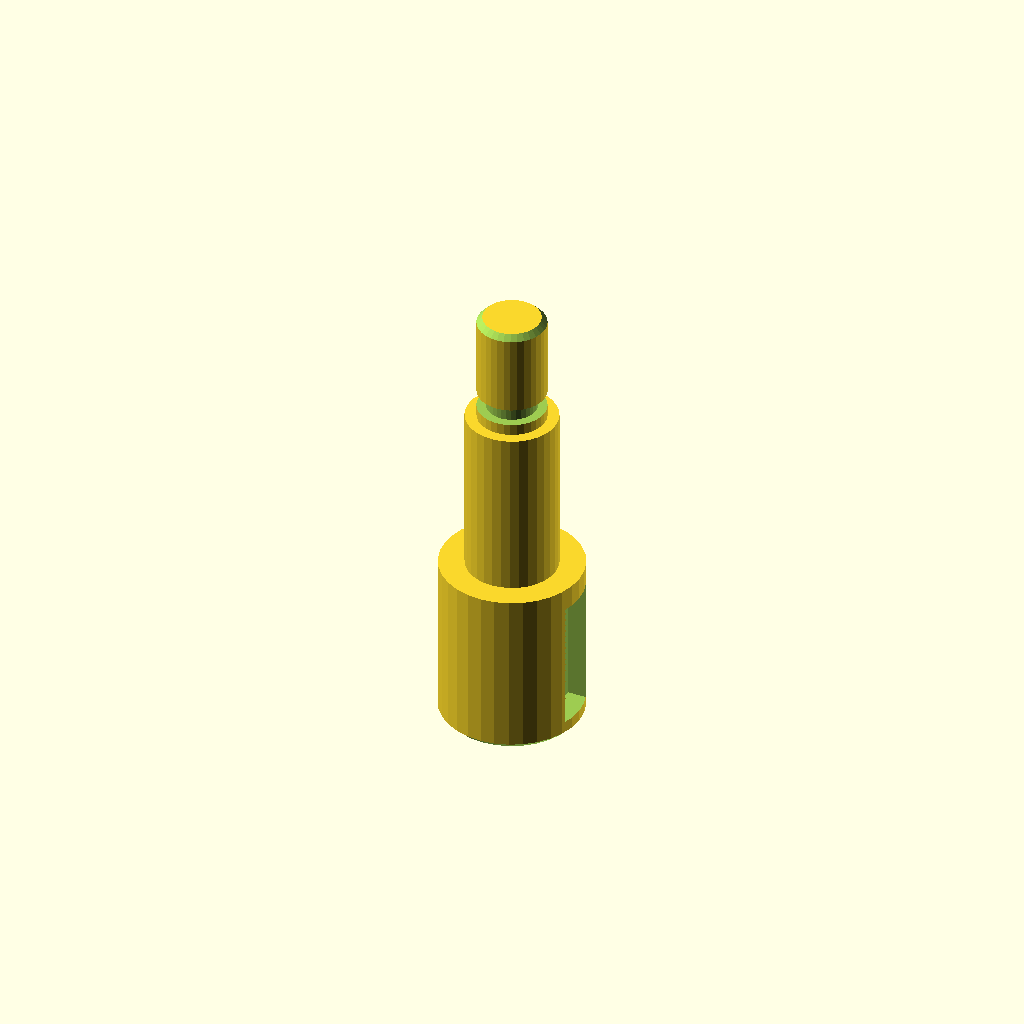
Cell 1: the model at its default parameters.
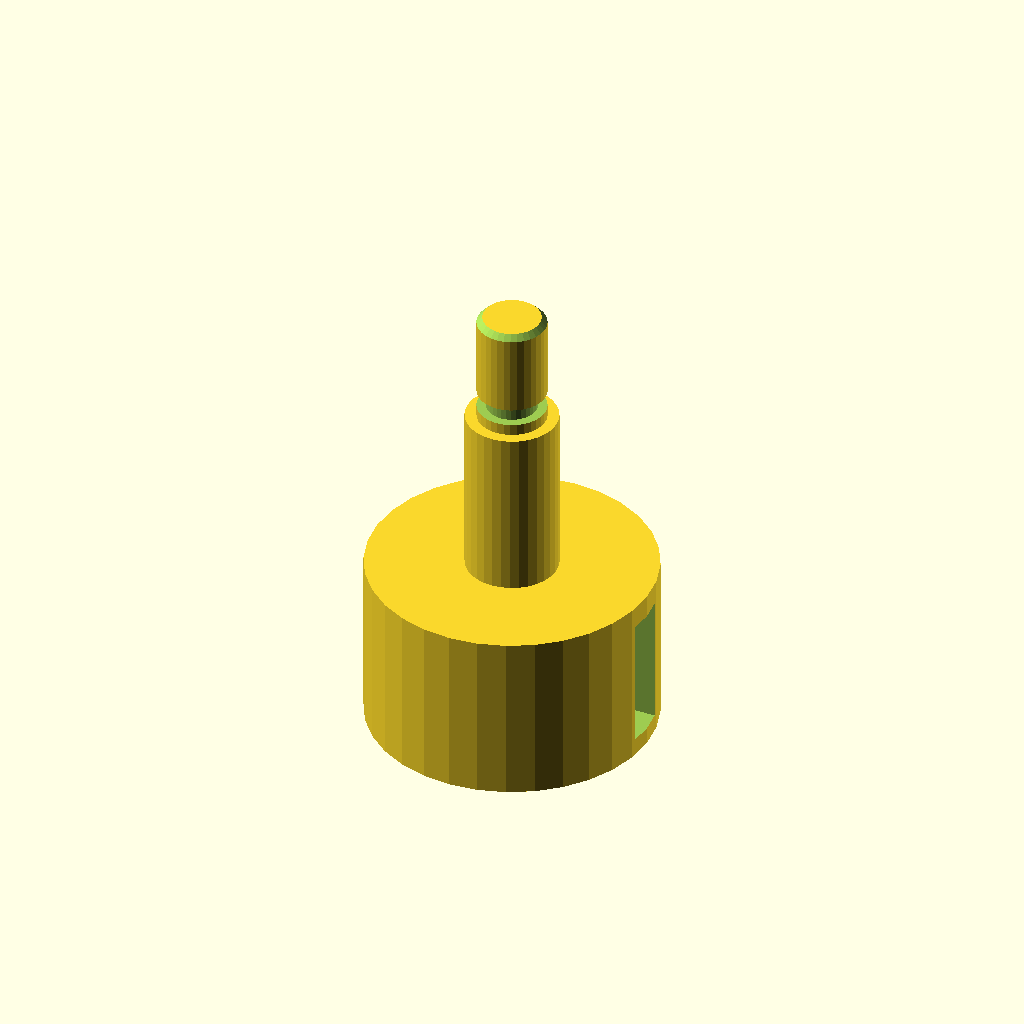
Cell 2 — d1 set to 50, the other parameters unchanged.
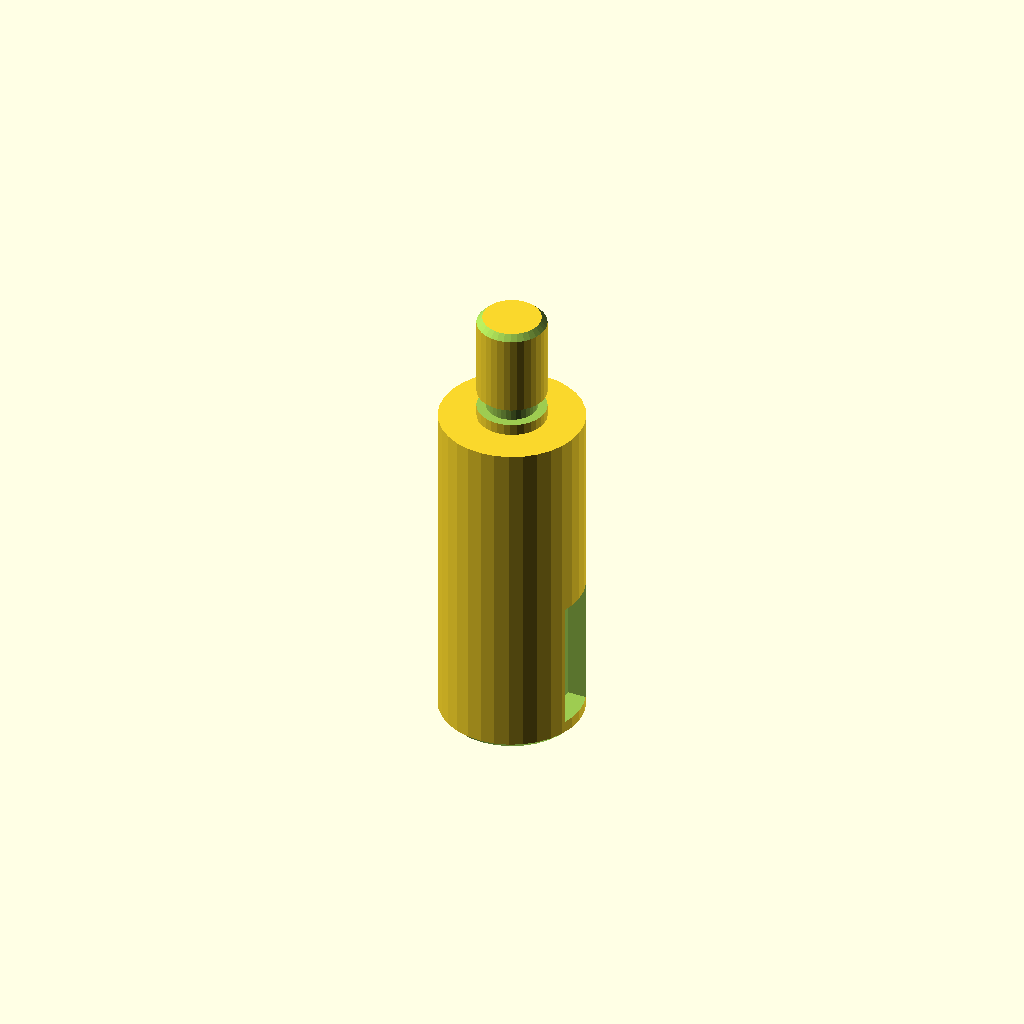
Cell 3: len1 = 60 (everything else at default).
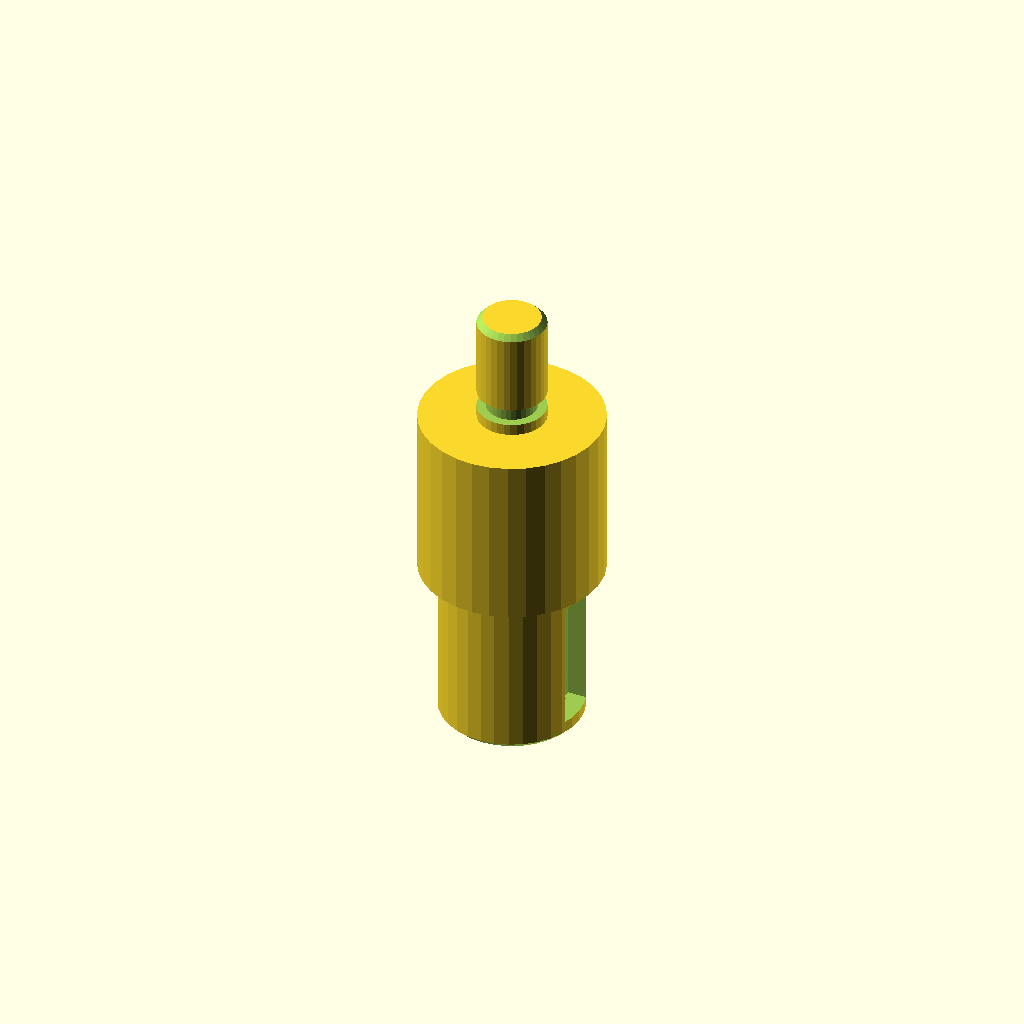
Cell 4: d2 = 32 (everything else at default).
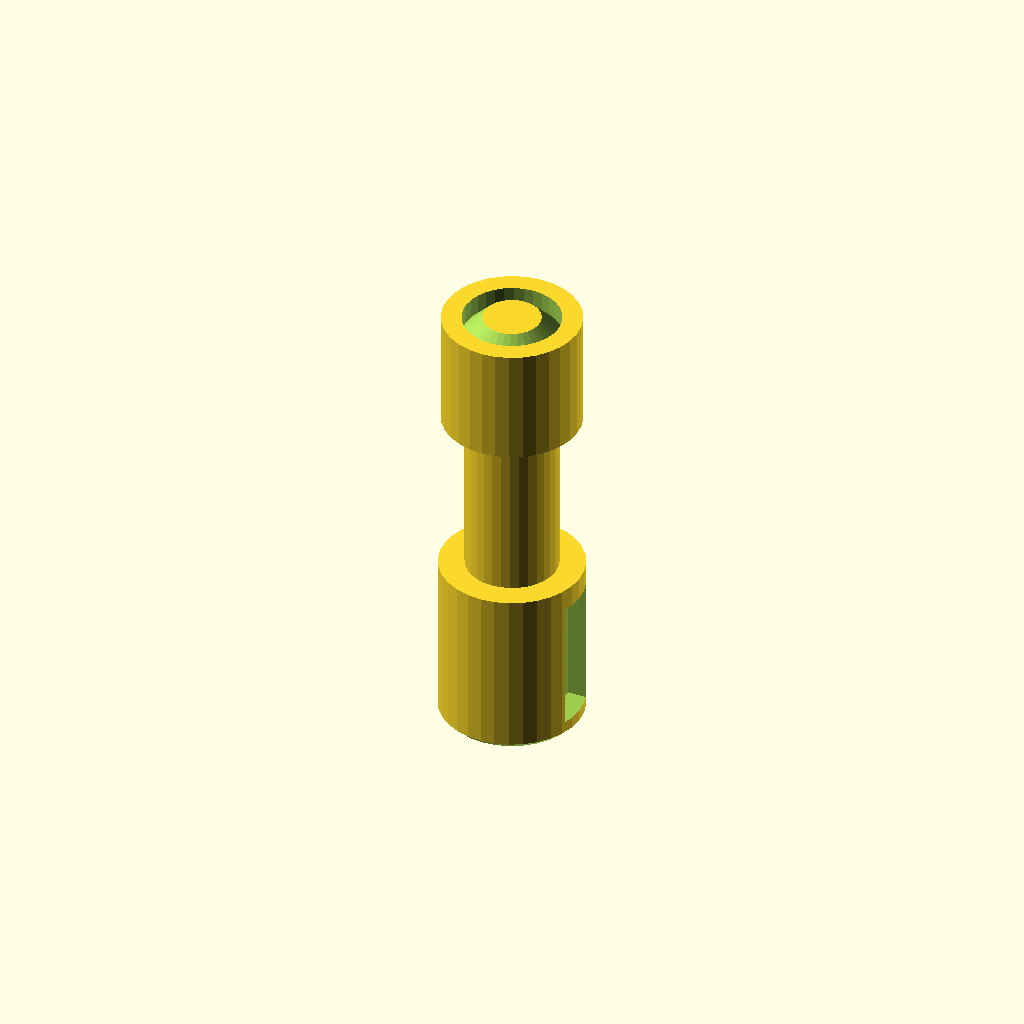
Cell 5 — d3 set to 24, the other parameters unchanged.
All cells are drawn from one camera (rotation 55°, 0°, 25°, orthographic, colour scheme Cornfield), so only the parameter changes between them.
The OpenSCAD source (optional_data/data/gen2/shafts/part_0036.scad):
$fn = 32;

// ----------------------------------------------------------------------
// Stepped shaft: diameters 25, 16, 12 mm, 80 mm long
// ----------------------------------------------------------------------

// --- parameters (mm) ---
d1 = 25;                  // step 1 diameter
len1 = 30;                // step 1 length
d2 = 16;                  // step 2 diameter
len2 = 30;                // step 2 length
d3 = 12;                  // step 3 diameter
len3 = 20;                // step 3 length
total = 80;               // overall length
chamfer = 1;              // end chamfer
groove_r = 6;             // groove radius
groove_z = 62;            // groove position from the end
groove_w = 3;             // groove width
groove_d = 1.6;           // groove depth
key_w = 8;                // keyway width
key_d = 4;                // keyway depth
key_len = 23;             // keyway length
key_z = 3;                // keyway start along the shaft

difference() {
  /* turned body: stacked cylinders, every step sunk into the bigger one */
  union() {
    cylinder(h = len1, d = d1);
    translate([0, 0, 29.6]) cylinder(h = 30.4, d = d2);
    translate([0, 0, 59.6]) cylinder(h = 20.4, d = d3);
  }
  /* bottom chamfer ring cut */
  rotate_extrude() translate([11.5, -2.5]) polygon([[0, 0], [3.5, 0], [3.5, 6], [0, 2.5]]);
  /* top chamfer ring cut */
  rotate_extrude() translate([5, 80]) polygon([[0, 0], [3.5, -3.5], [3.5, 2.5], [0, 2.5]]);
  /* circlip groove just behind the shoulder */
  rotate_extrude() translate([groove_r - groove_d, groove_z]) square([groove_d + 2.5, groove_w]);
  /* keyway milled along the first step */
  translate([d1 / 2 - key_d, -key_w / 2, key_z]) cube([key_d + 2.5, key_w, key_len]);
}
Customizer parameters (derived from the source; name, type, default, range or options):
d1: number, default 25
len1: number, default 30
d2: number, default 16
len2: number, default 30
d3: number, default 12
len3: number, default 20
total: number, default 80
chamfer: number, default 1
groove_r: number, default 6
groove_z: number, default 62
groove_w: number, default 3
groove_d: number, default 1.6
key_w: number, default 8
key_d: number, default 4
key_len: number, default 23
key_z: number, default 3
